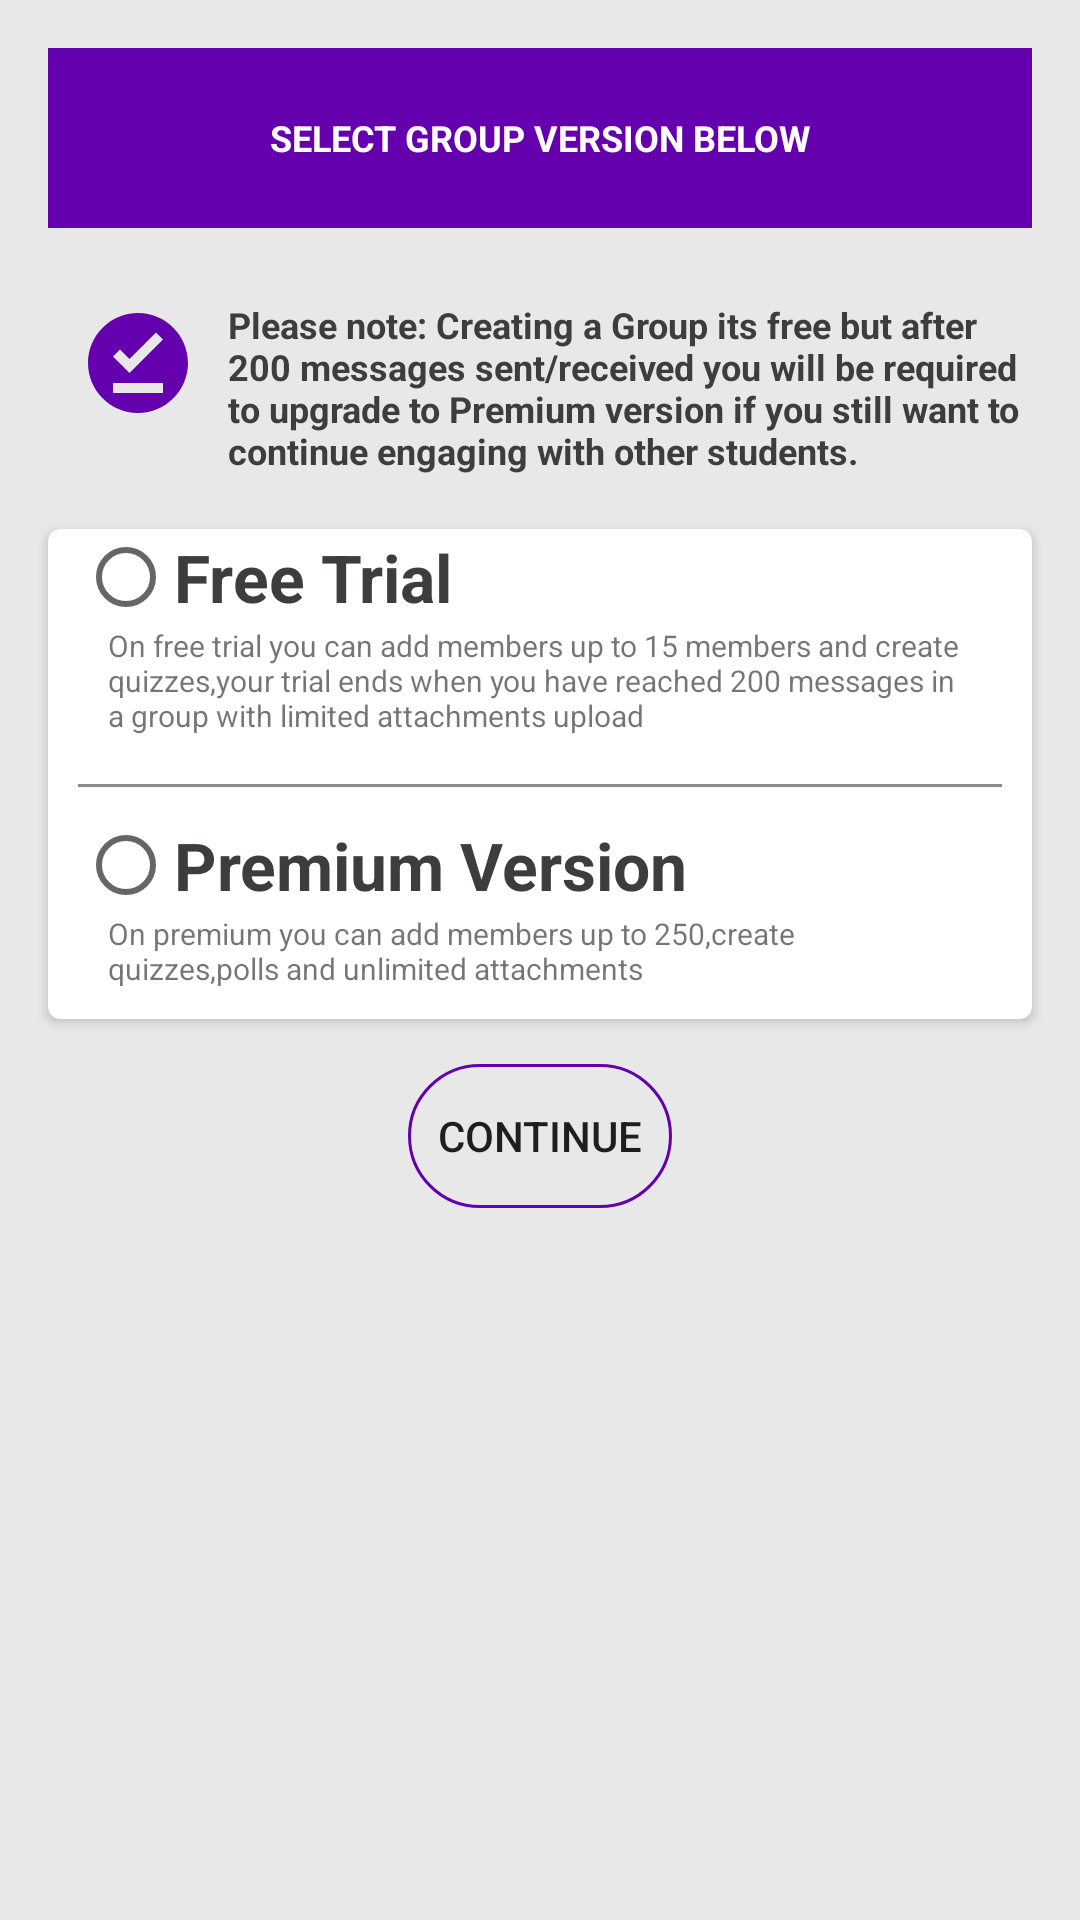

This screen was rendered from an Android layout file. Write that file and the resources it references.
<!-- AndroidManifest.xml: application theme AppTheme -->
<!-- res/layout/activity_payment.xml -->
<?xml version="1.0" encoding="utf-8"?>
<ScrollView xmlns:android="http://schemas.android.com/apk/res/android"
    xmlns:tools="http://schemas.android.com/tools"
    android:id="@+id/scrollview_subscription_option"
    android:layout_width="match_parent"
    android:layout_height="match_parent"
    android:background="#e8e8e8"
    android:paddingBottom="38dp">

    <LinearLayout
        android:layout_width="match_parent"
        android:layout_height="wrap_content"
        android:orientation="vertical">

        <TextView
            android:layout_width="match_parent"
            android:layout_height="60dp"
            android:layout_marginStart="16dp"
            android:layout_marginEnd="16dp"
            android:layout_marginTop="16dp"
            android:background="@color/iconsColor"
            android:gravity="center"
            android:text="@string/select_group"
            android:textAppearance="?android:attr/textAppearanceMedium"
            android:textColor="#fff"
            android:textSize="12sp"
            android:textStyle="bold" />

        <LinearLayout
            android:layout_width="match_parent"
            android:layout_height="wrap_content"
            android:layout_marginTop="14dp"
            android:layout_marginStart="16dp"
            android:layout_marginEnd="16dp"
            android:background="#e8e8e8"
            android:orientation="horizontal"
            android:paddingTop="10dp">

            <ImageView
                android:layout_width="40dp"
                android:layout_height="40dp"
                android:layout_marginLeft="10dp"
                android:layout_marginTop="1dp"
                android:layout_marginRight="10dp"
                android:src="@drawable/ic_offline_pin_black_24dp"
                tools:ignore="ContentDescription" />

            <TextView
                android:layout_width="wrap_content"
                android:layout_height="wrap_content"
                android:text="@string/group_premium_note"
                android:textColor="#3b3d3e"
                android:gravity="start"
                android:textSize="12sp"
                android:textStyle="bold" />
        </LinearLayout>

        <androidx.cardview.widget.CardView xmlns:card_view="http://schemas.android.com/apk/res-auto"
            android:layout_width="match_parent"
            android:layout_height="wrap_content"
            android:layout_gravity="center"
            android:layout_marginLeft="16dp"
            android:layout_marginTop="18dp"
            android:layout_marginRight="16dp"
            android:elevation="2dp"
            card_view:cardCornerRadius="4dp">

            <RadioGroup
                android:id="@+id/rg_payment"
                android:layout_width="match_parent"
                android:layout_height="match_parent">

                <RadioButton
                    android:id="@+id/rb_free_trial"
                    android:layout_width="wrap_content"
                    android:layout_height="wrap_content"
                    android:layout_marginLeft="10dp"
                    android:layout_marginRight="10dp"
                    android:text="@string/free_trial"
                    android:textColor="#3b3d3e"
                    android:textSize="22sp"
                    android:textStyle="bold"  />

                    <TextView
                        android:layout_width="wrap_content"
                        android:layout_height="wrap_content"
                        android:layout_marginStart="10dp"
                        android:layout_marginEnd="10dp"
                        android:paddingStart="10dp"
                        android:paddingEnd="10dp"
                        android:text="@string/free_trial_description"
                        android:textSize="10sp"
                        android:paddingBottom="10dp"
                        tools:ignore="SmallSp" />

                <View
                    android:id="@+id/viewBottom"
                    android:layout_width="match_parent"
                    android:layout_height="1dp"
                    android:layout_marginLeft="10dp"
                    android:layout_marginTop="6dp"
                    android:layout_marginBottom="10dp"
                    android:layout_marginRight="10dp"
                    android:background="@color/gray" />

                    <RadioButton
                        android:id="@+id/rb_premium"
                        android:layout_width="wrap_content"
                        android:layout_height="match_parent"
                        android:layout_marginLeft="10dp"
                        android:layout_marginRight="10dp"
                        android:text="@string/premium_version"
                        android:textColor="#3b3d3e"
                        android:textSize="22sp"
                        android:textStyle="bold" />

                    <TextView
                        android:layout_width="wrap_content"
                        android:layout_height="wrap_content"
                        android:layout_marginStart="10dp"
                        android:layout_marginEnd="10dp"
                        android:paddingStart="10dp"
                        android:paddingEnd="10dp"
                        android:text="@string/premium_description"
                        android:textSize="10sp"
                        android:paddingBottom="10dp"
                        tools:ignore="SmallSp"  />
            </RadioGroup>
        </androidx.cardview.widget.CardView>


            <Button
                android:id="@+id/bt_pay_now"
                android:layout_width="wrap_content"
                android:layout_height="wrap_content"
                android:adjustViewBounds="true"
                android:layout_marginTop="15dp"
                android:layout_marginBottom="10dp"
                android:background="@drawable/button_follow"
                android:layout_gravity="center_horizontal"
                android:scaleType="fitCenter"
                android:text="@string/continue_payment"
                tools:ignore="ButtonStyle,ContentDescription" />

    </LinearLayout>
</ScrollView>
<!-- resources referenced by this layout -->
<resources>
  <color name="gray">#8B8B8B</color>
  <color name="iconsColor">#6400AE</color>
  <!-- drawable button_follow (drawable) -->
  <?xml version="1.0" encoding="utf-8"?>
  <selector xmlns:android="http://schemas.android.com/apk/res/android" >
      <item android:state_pressed="true" >
          <shape android:shape="rectangle"  >
              <corners android:radius="100dip" />
              <stroke android:width="1dip" android:color="@color/buttonColor" />
              <solid android:color="#fff"/>
              
          </shape>
      </item>
      <item android:state_focused="true">
          <shape android:shape="rectangle"  >
              <corners android:radius="100dip" />
              <stroke android:width="1dip" android:color="@color/buttonColor" />
              <solid android:color="#fff"/>
          </shape>
      </item>
      <item >
          <shape android:shape="rectangle"  >
              <corners android:radius="100dip" />
              <stroke android:width="1dip" android:color="@color/buttonColor" />
              <gradient android:angle="-90" android:startColor="#00000000" android:endColor="#00000000" />
          </shape>
      </item>
  </selector>
  <!-- drawable ic_offline_pin_black_24dp (drawable) -->
  <vector android:height="24dp" android:tint="#6400AE"
      android:viewportHeight="24.0" android:viewportWidth="24.0"
      android:width="24dp" xmlns:android="http://schemas.android.com/apk/res/android">
      <path android:fillColor="#FF000000" android:pathData="M12,2C6.5,2 2,6.5 2,12s4.5,10 10,10 10,-4.5 10,-10S17.5,2 12,2zM17,18L7,18v-2h10v2zM10.3,14L7,10.7l1.4,-1.4 1.9,1.9 5.3,-5.3L17,7.3 10.3,14z"/>
  </vector>
  <string name="continue_payment">Continue</string>
  <string name="free_trial">Free Trial</string>
  <string name="free_trial_description">On free trial you can add members up to 15 members and create quizzes,your trial ends when you have reached 200 messages in a group with limited attachments upload</string>
  <string name="group_premium_note">Please note: Creating a Group its free but after 200 messages sent/received you will be required to upgrade to Premium version if you still want to continue engaging with other students.</string>
  <string name="premium_description">On premium you can add members up to 250,create quizzes,polls and unlimited attachments</string>
  <string name="premium_version">Premium Version</string>
  <string name="select_group">SELECT GROUP VERSION BELOW</string>
  <style name="AppTheme" parent="Theme.AppCompat.Light.DarkActionBar">
          
          <item name="colorPrimary">@color/colorPrimary</item>
          <item name="colorPrimaryDark">@color/colorPrimaryDark</item>
          <item name="colorAccent">@color/colorAccent</item>
      </style>
  <color name="buttonColor">#6400AE</color>
  <color name="colorPrimary">#6400AE</color>
  <color name="colorPrimaryDark">#6f3d92</color>
  <color name="colorAccent">#6400AE</color>
</resources>
